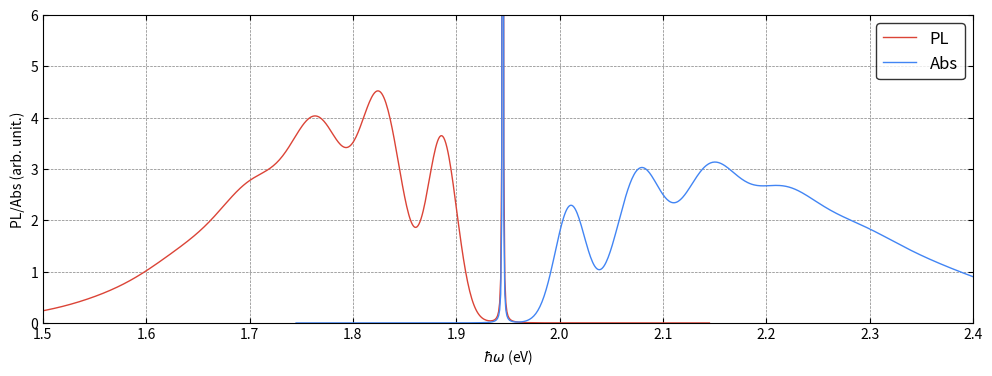

Recreate this plot in Python.
import numpy as np
from scipy import constants
from decimal import *


class config_coord_1d_solver:
    """
    One-dimensional configuration coordinate diagram solver.

    Parameters
    ----------
    omega_i : float
        Initial vibrational frequency (in meV).
    omega_f : float
        Final vibrational frequency (in meV).
    delta_q : float
        Displacement along the configuration coordinate (in Å·amu^{1/2}).
    prec : int, optional
        Precision for `decimal` operations, default is 100.
    """

    def __init__(self, omega_i, omega_f, delta_q, prec=100):

        self.omega_i = omega_i
        self.omega_f = omega_f
        self.delta_q = delta_q

        getcontext().prec = prec

    def compute_franck_condon_integrals(self, ni, nf):
        r"""
        Compute Franck-Condon (FC) overlap integrals between vibrational
        states in displaced harmonic oscillators.

        The integrals are defined as

        .. math::

            F_{ij} = \langle \chi_i(Q + \Delta Q) \mid \chi_j(Q) \rangle
                   = \langle \chi_i(Q) \mid \chi_j(Q - \Delta Q) \rangle

        with recurrence relations given in
[redacted]

        Parameters
        ----------
        ni : int
            Number of vibrational states in the initial potential.
        nf : int
            Number of vibrational states in the final potential.

        Notes
        -----
        `self.fc_ints`, a ndarray of shape (ni, nf), stores the Franck-Condon overlap integrals.
        """

        wi = self.omega_i * 1e-3 * constants.eV / constants.hbar**2
        wf = self.omega_f * 1e-3 * constants.eV / constants.hbar**2
        k = self.delta_q * constants.physical_constants["atomic mass constant"][0] ** 0.5 * 1e-10

        a = (wi - wf) / (wi + wf)
        b = 2 * k * np.sqrt(wi) * wf / (wi + wf)
        c = -a
        d = -2 * k * np.sqrt(wf) * wi / (wi + wf)
        e = 4 * np.sqrt(wi * wf) / (wi + wf)
        f = np.zeros((ni, nf))

        f[0, 0] = (e / 2) ** 0.5 * np.exp(b * d / 2 / e)

        f[0, 1] = 1 / np.sqrt(2) * d * f[0, 0]
        for j in range(2, nf):
            f[0, j] = 1 / np.sqrt(2 * j) * d * f[0, j - 1] + np.sqrt((j - 1) / j) * c * f[0, j - 2]

        f[1, 0] = 1 / np.sqrt(2) * b * f[0, 0]
        for i in range(2, ni):
            f[i, 0] = 1 / np.sqrt(2 * i) * b * f[i - 1, 0] + np.sqrt((i - 1) / i) * a * f[i - 2, 0]

        for j in range(1, nf):
            f[1, j] = 1 / np.sqrt(2 * 1) * b * f[0, j] + 1 / 2 * np.sqrt(j / 1) * e * f[0, j - 1]

        for i in range(2, ni):
            for j in range(1, nf):
                f[i, j] = (
                    1 / np.sqrt(2 * i) * b * f[i - 1, j]
                    + np.sqrt((i - 1) / i) * a * f[i - 2, j]
                    + 1 / 2 * np.sqrt(j / i) * e * f[i - 1, j - 1]
                )

        self.fc_ints = f
        self.ni = ni
        self.nf = nf

    @staticmethod
    def Gaussian(x, mu, sigma_r, sigma_factor=160):
        r"""
        Gaussian line shape function.

        .. math::

            G(x; \mu, \sigma) = \frac{1}{\sqrt{2\pi\sigma^2}} \exp\!\left( - \frac{(x - \mu)^2}{2\sigma^2} \right)

        where

        .. math::

            \sigma = ( \sigma_r[1] - \sigma_r[0] ) \cdot \frac{|\mu|}{\text{sigma\_factor}} + \sigma_r[0]

        Parameters
        ----------
        x : ndarray
            Energy axis.
        mu : float or ndarray
            Center position.
        sigma_r : tuple of float
            Range for Gaussian broadening (min, max).
        sigma_factor : float, optional
            Scaling factor for energy dependence of sigma, default is 160.

        Returns
        -------
        ndarray
            Gaussian line shape values.
        """

        sigma = (sigma_r[1] - sigma_r[0]) * abs(mu / sigma_factor) + sigma_r[0]
        prefactor = 1 / np.sqrt(2 * np.pi * sigma**2)
        exponent = np.exp(-((x - mu) ** 2) / (2 * sigma**2))
        f = prefactor * exponent
        return f

    @staticmethod
    def Lorentzian(x, mu, gamma):
        r"""
        Lorentzian line shape function.

        .. math::

            L(x; \mu, \gamma) = \frac{1}{\pi \gamma} \frac{\gamma^2}{(x - \mu)^2 + \gamma^2}

        Parameters
        ----------
        x : ndarray
            Energy axis.
        mu : float
            Center position.
        gamma : float
            Broadening parameter.

        Returns
        -------
        ndarray
            Lorentzian line shape values.
        """

        pref = 1 / (np.pi * gamma)
        mp = gamma**2 / ((x - mu) ** 2 + gamma**2)
        f = pref * mp
        return f

    @staticmethod
    def BZ(ene, T):
        r"""
        Boltzmann factor.

        .. math::

            BZ(E, T) = \exp\!\left( -\frac{E}{k_B T} \right)

        Parameters
        ----------
        ene : float or ndarray
            Vibrational energy in meV.
        T : float
            Temperature in Kelvin.

        Returns
        -------
        float or ndarray
            Boltzmann factor.
        """

        bz_factor = np.exp(-(ene * 1e-3 * constants.eV) / (constants.k * T))
        return bz_factor

    def bulid_fc_lsp(self, eneaxis=None, temp=4, sigma=10, zpl_lorentzian=True, gamma=1):
        r"""
        Build the Franck-Condon (FC) lineshape function.

        The spectrum is given by

        .. math::

            I(E) = \sum_{i, j} p_i \, |F_{ij}|^2 \, G(E; E_{ij}, \sigma)

        where :math:`p_i` is the Boltzmann prefactor, :math:`F_{ij}` are
        Franck-Condon integrals, and :math:`G` is a Gaussian (or Lorentzian
        for the ZPL).

        Parameters
        ----------
        eneaxis : ndarray, optional
            Energy axis in meV. Default is `np.linspace(-1000, 1000, 2001)`.
        temp : float, optional
            Temperature in Kelvin. Default is 4 K.
        sigma : float, optional
            Gaussian broadening width. Default is 10 meV.
        zpl_lorentzian : bool, optional
            Replace zero-phonon line (ZPL) Gaussian with Lorentzian.
            Default is True.
        gamma : float, optional
            Lorentzian broadening parameter for ZPL. Default is 1 meV.

        Returns
        -------
        eneaxis : ndarray
            Energy axis (meV).
        fc_lineshape : ndarray
            Computed FC lineshape intensity.
        """

        if eneaxis is None:
            # meV
            eneaxis = np.linspace(-1000, 1000, 2001)

        self.temp = temp
        self.sigma = sigma
        self.zpl_lorentzian = zpl_lorentzian
        self.gamma = gamma

        self.energy_v = -self.omega_i * np.arange(self.ni)[:, None] + self.omega_f * np.arange(self.nf)[None, :]

        prefactors = self.BZ(self.omega_i * np.arange(self.ni), temp)
        # normalization
        prefactors /= np.sum(prefactors)
        self.prefactors = prefactors

        lineshape = self.fc_ints[:, :][:, :, None] ** 2 * self.Gaussian(
            eneaxis[None, None, :], self.energy_v[:, :, None], sigma
        )
        lineshape = np.sum(prefactors[:, None, None] * lineshape, axis=(0, 1))
        if zpl_lorentzian:
            lineshape -= self.fc_ints[0, 0] ** 2 * self.Gaussian(eneaxis, 0.0, sigma)
            lineshape += self.fc_ints[0, 0] ** 2 * self.Lorentzian(eneaxis, 0.0, gamma)

        print("Integral check:", np.sum(lineshape) * (eneaxis[1] - eneaxis[0]))

        self.eneaxis = eneaxis
        self.fc_lineshape = lineshape

        return self.eneaxis, self.fc_lineshape

    def compute_spectrum(self, eneaxis=None, linshape=None, tdm=1.0, zpl=0.0, spectrum_type="PL"):
        r"""
        Compute the optical spectrum from the FC lineshape.

        For photoluminescence (PL):

        .. math::

            I_\text{PL}(E) \propto \text{linshape}(E) \cdot \mu^2 \cdot (E_\text{ZPL} - E)^3

        For absorption (ABS):

        .. math::

            I_\text{ABS}(E) \propto \text{linshape}(E) \cdot \mu^2 \cdot (E_\text{ZPL} + E)

        Parameters
        ----------
        eneaxis : ndarray, optional
            Energy axis (meV). Default is self.eneaxis.
        linshape : ndarray, optional
            Franck-Condon lineshape. Default is self.lineshape.
        tdm : float, optional
            Transition dipole moment. Default is 1.0.
        zpl : float, optional
            Zero-phonon line (ZPL) energy. Default is 0.0 meV.
        spectrum_type : {'PL', 'Abs'}, optional
            Type of spectrum to compute: 'PL' (photoluminescence) or
            'Abs' (absorption). Default is 'PL'.

        Returns
        -------
        eneaxis_out : ndarray
            Shifted energy axis (meV).
        spectrum : ndarray
            Spectrum intensity.
        """

        if eneaxis is None:
            eneaxis = self.eneaxis

        if linshape is None:
            linshape = self.fc_lineshape

        if spectrum_type == "PL":
            eneaxis_out = zpl - eneaxis
            spectrum = linshape * tdm**2 * (zpl - eneaxis) ** 3
        elif spectrum_type == "Abs":
            eneaxis_out = zpl + eneaxis
            spectrum = linshape * tdm**2 * (zpl + eneaxis)
        else:
            raise ValueError("Error: wrong type. Must be 'pl' or 'abs'.")

        return eneaxis_out, spectrum


if __name__ == "__main__":

    import matplotlib.pyplot as plt

    ##############
    # parameters #
    ##############

    # transition dipole moment: au
    tdm = 1.0

    # input freq (meV)
    # initial state. ES for PL
    freq_es = 65.53340
    # final state. GS for PL
    freq_gs = 59.08807

    # input q (amu^1/2 \AA)
    delta_q = 0.695740

    # order
    order_es = 50
    order_gs = 60

    # energy range for plot
    ene_range = [-200, 1200]

    # resolution
    resol = 1401

    # temperature: K
    temp = 5

    # broadening
    gamma = 0.3
    sigma = [8, 25]

    # ZPL: meV
    zpl = 1945

    ######################
    # compute pl and abs #
    ######################

    # photoluminescence
    ccd_pl = config_coord_1d_solver(freq_es, freq_gs, delta_q)

    ccd_pl.compute_franck_condon_integrals(ni=order_es, nf=order_gs)
    ccd_pl.bulid_fc_lsp(
        eneaxis=np.linspace(ene_range[0], ene_range[1], resol), temp=temp, sigma=sigma, zpl_lorentzian=True, gamma=gamma
    )

    pl_spectrum = ccd_pl.compute_spectrum(tdm=tdm, zpl=zpl, spectrum_type="PL")

    # absorption
    ccd_abs = config_coord_1d_solver(freq_gs, freq_es, delta_q)

    ccd_abs.compute_franck_condon_integrals(ni=order_gs, nf=order_es)
    ccd_abs.bulid_fc_lsp(
        eneaxis=np.linspace(ene_range[0], ene_range[1], resol), temp=temp, sigma=sigma, zpl_lorentzian=True, gamma=gamma
    )

    abs_spectrum = ccd_abs.compute_spectrum(tdm=tdm, zpl=zpl, spectrum_type="Abs")

    ########
    # plot #
    ########

    fig, ax = plt.subplots(1, 1, figsize=(12, 4))

    red = "#DB4437"
    blue = "#4285F4"

    ax.plot(
        pl_spectrum[0] * 1e-3,
        pl_spectrum[1] / (np.sum(pl_spectrum[1]) * abs(pl_spectrum[0][1] - pl_spectrum[0][0])) * 1e3,
        color=red,
        linewidth=1,
        linestyle="-",
        label="PL",
    )
    ax.plot(
        abs_spectrum[0] * 1e-3,
        abs_spectrum[1] / (np.sum(abs_spectrum[1]) * abs(abs_spectrum[0][1] - abs_spectrum[0][0])) * 1e3,
        color=blue,
        linewidth=1,
        linestyle="-",
        label="Abs",
    )

    ax.set_xlim((1.5, 2.4))
    ax.set_ylim((0.0, 6))

    ax.legend(fontsize=12, loc="upper right", edgecolor="black")
    ax.grid(color="gray", linestyle="--", linewidth=0.5)

    ax.tick_params(direction="in")
    ax.xaxis.set_ticks_position("both")
    ax.yaxis.set_ticks_position("both")
    ax.set_xlabel("$\hbar\omega$ (eV)")
    ax.set_ylabel("PL/Abs (arb. unit.)")

    plt.show()
